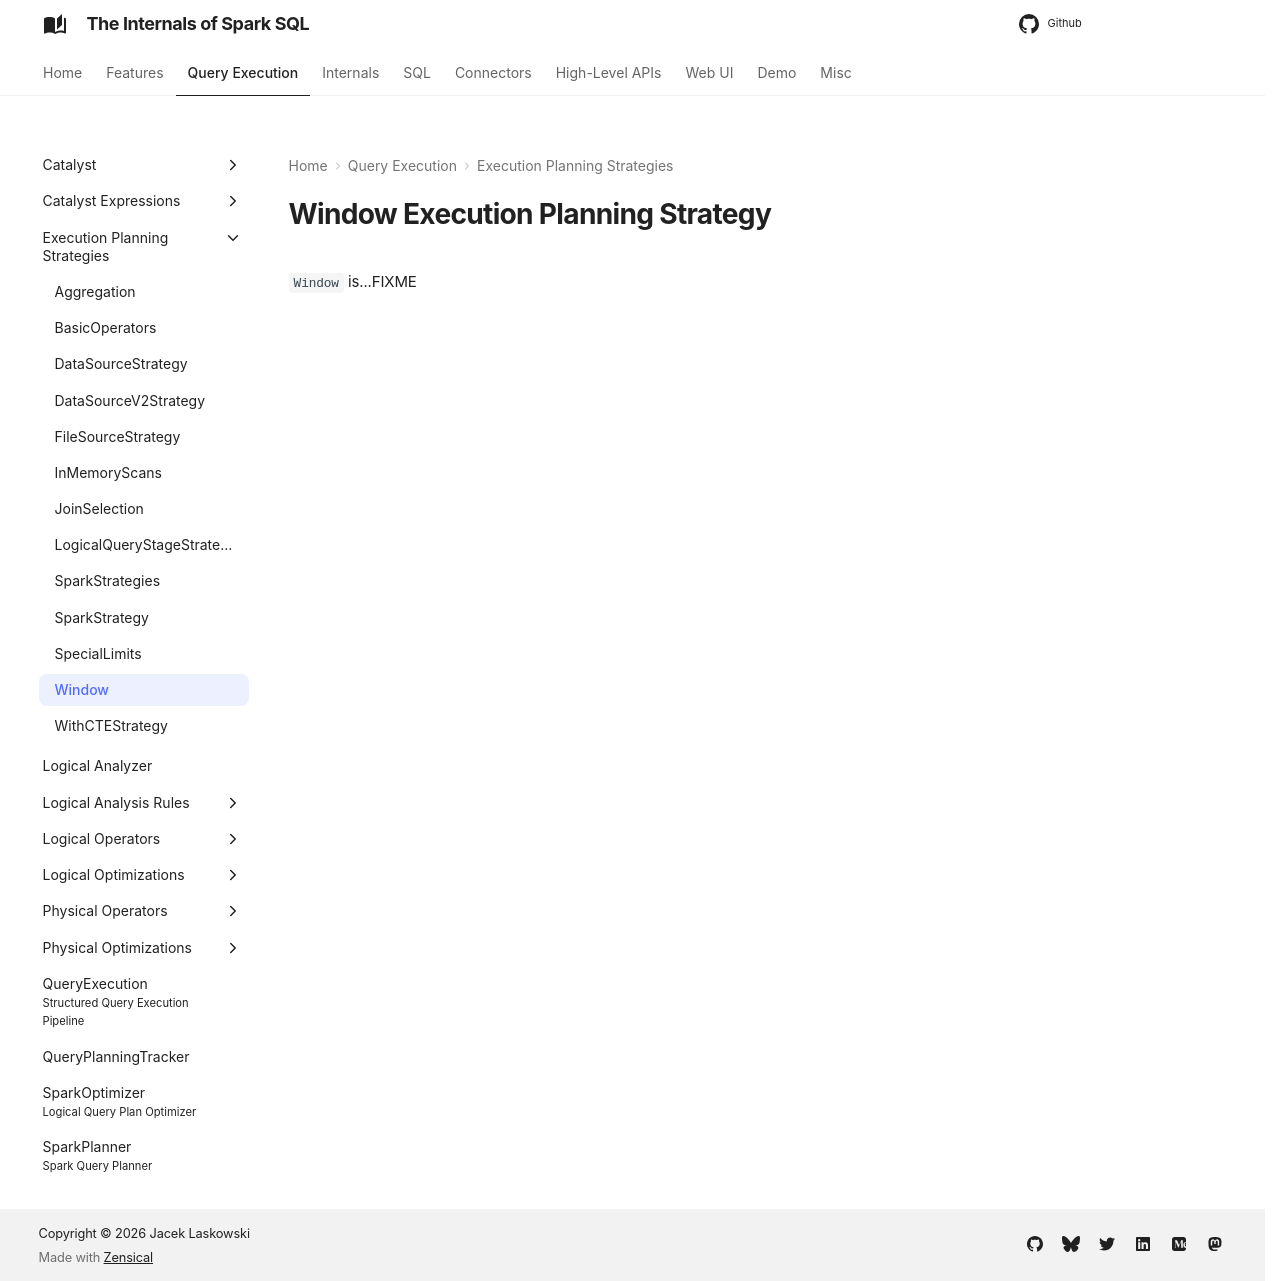

repository: japila-books/spark-sql-internals · page: execution-planning-strategies/Window/index.html · generator: mkdocs

---
title: Window
---

# Window Execution Planning Strategy

`Window` is...FIXME
